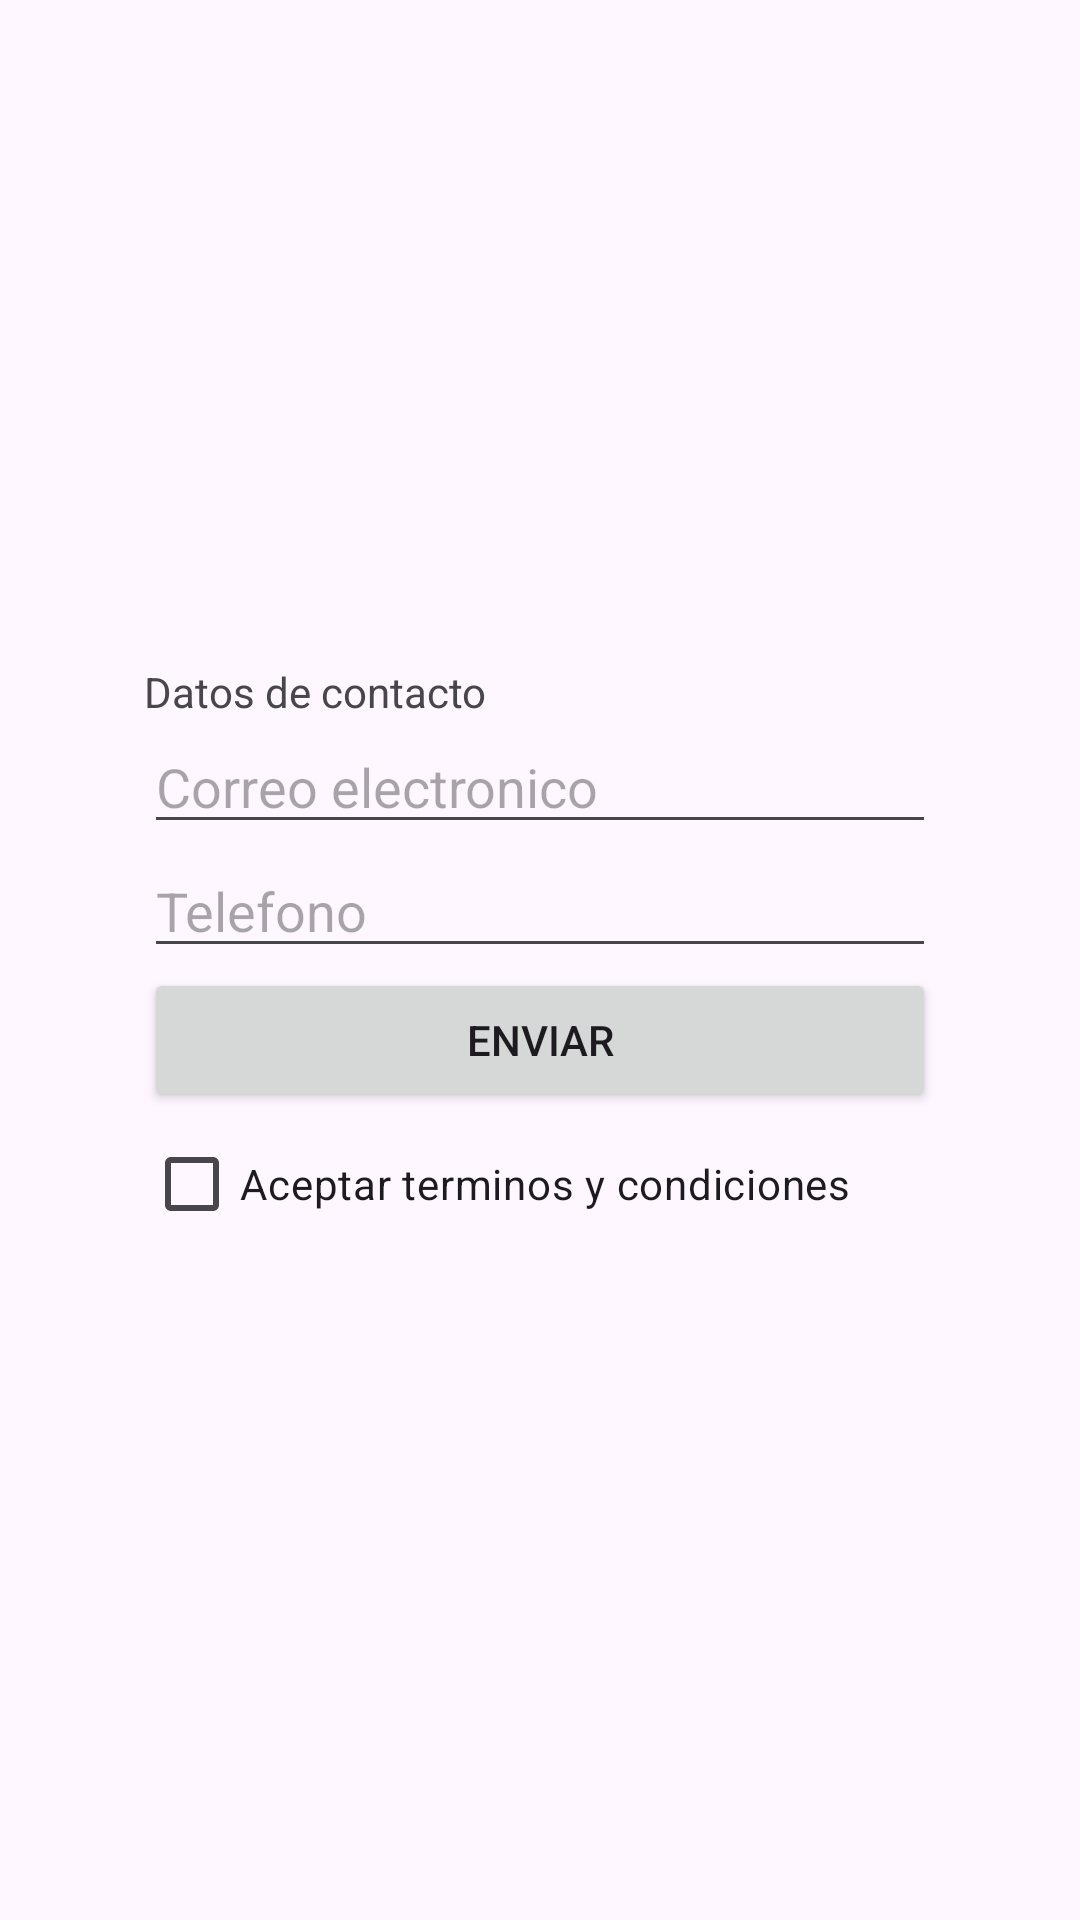

Write the Android layout XML for this screen, with the resource values it uses.
<!-- AndroidManifest.xml: application theme Theme.ProyectosGrupo4 -->
<!-- res/layout/sesion_31.xml -->
<?xml version="1.0" encoding="utf-8"?>
<LinearLayout xmlns:android="http://schemas.android.com/apk/res/android"
    xmlns:app="http://schemas.android.com/apk/res-auto"
    xmlns:tools="http://schemas.android.com/tools"
    android:layout_width="match_parent"
    android:layout_height="match_parent"
    android:gravity="center"
    android:orientation="vertical"
    app:layoutDescription="@xml/sesion_31_scene"
    android:layout_weight="1">


    <LinearLayout
        android:layout_width="wrap_content"
        android:layout_height="wrap_content"
        android:orientation="vertical">

        <TextView
            android:id="@+id/textView"
            android:layout_width="match_parent"
            android:layout_height="wrap_content"
            android:layout_weight="1"
            android:text="Datos de contacto" />

        <EditText
            android:id="@+id/editTextTextEmailAddress"
            android:layout_width="match_parent"
            android:layout_height="wrap_content"
            android:layout_weight="1"
            android:ems="10"
            android:hint="Correo electronico "
            android:inputType="textEmailAddress" />

        <EditText
            android:id="@+id/editTextPhone"
            android:layout_width="match_parent"
            android:layout_height="wrap_content"
            android:layout_weight="1"
            android:ems="10"
            android:hint="Telefono"
            android:inputType="phone" />

        <Button
            android:id="@+id/button2"
            android:layout_width="match_parent"
            android:layout_height="wrap_content"
            android:layout_weight="1"
            android:text="Enviar" />

        <CheckBox
            android:id="@+id/checkBox"
            android:layout_width="264dp"
            android:layout_height="wrap_content"
            android:layout_weight="1"
            android:text="Aceptar terminos y condiciones" />
    </LinearLayout>

</LinearLayout>
<!-- resources referenced by this layout -->
<resources>
  <style name="Theme.ProyectosGrupo4" parent="Base.Theme.ProyectosGrupo4" />
  <style name="Base.Theme.ProyectosGrupo4" parent="Theme.Material3.DayNight.NoActionBar">
          
          
      </style>
</resources>
